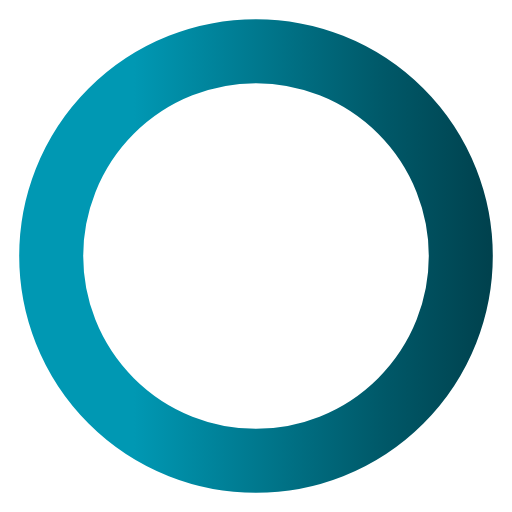
t = 0.00 s
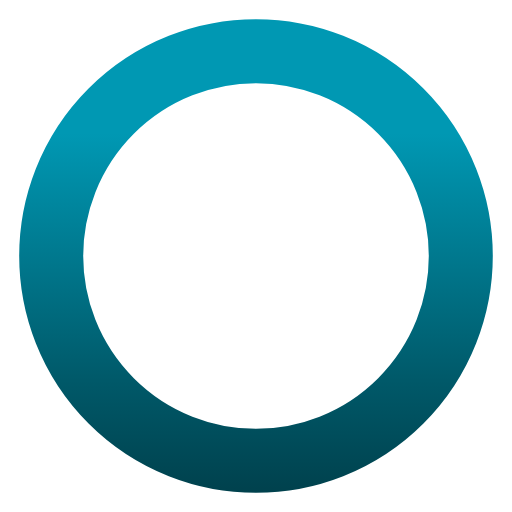
t = 0.75 s
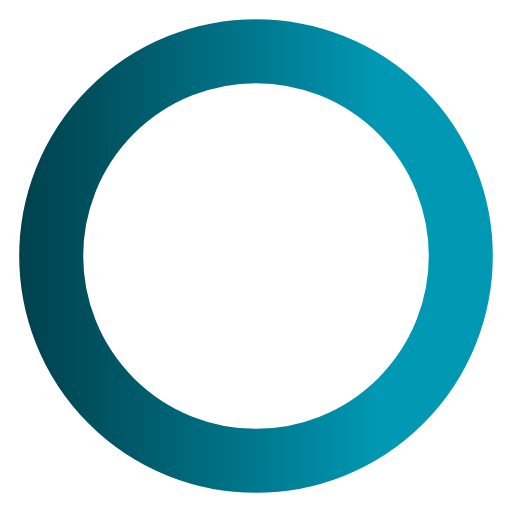
t = 1.50 s
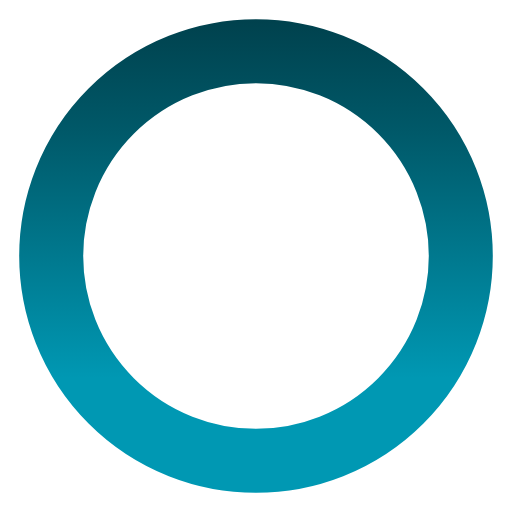
t = 2.25 s

The animated SVG that drew these frames (rendered in a browser with its animation timeline set to each time). Animation: 1 SMIL element (animateTransform=1); one cycle of 3.00 s, repeats indefinitely.

<?xml version="1.0" encoding="utf-8"?>
<!-- Generator: Adobe Illustrator 21.0.0, SVG Export Plug-In . SVG Version: 6.00 Build 0)  -->
<svg version="1.1" id="Layer_1" xmlns="http://www.w3.org/2000/svg" xmlns:xlink="http://www.w3.org/1999/xlink" x="0px" y="0px"
	 viewBox="0 0 200 200" style="enable-background:new 0 0 200 200;" xml:space="preserve">
<style type="text/css">
	.st0{fill:#FFFFFF;stroke:url(#SVGID_1_);stroke-width:25;stroke-miterlimit:10;}
</style>
<linearGradient id="SVGID_1_" gradientUnits="userSpaceOnUse" x1="7.5" y1="100" x2="192.5" y2="100">
	<stop  offset="0.242" style="stop-color:#0098B3"/>
	<stop  offset="0.2498" style="stop-color:#0097B2"/>
	<stop  offset="0.7622" style="stop-color:#005969"/>
	<stop  offset="1" style="stop-color:#00414D"/>
</linearGradient>
<circle class="st0" cx="100" cy="100" r="80">
	<animateTransform attributeName="transform"
	    type="rotate"
	    from="0 100 100"
	    to="360 100 100"
	    begin="0s"
	    dur="3s"
	    repeatCount="indefinite" />
</circle>
</svg>
